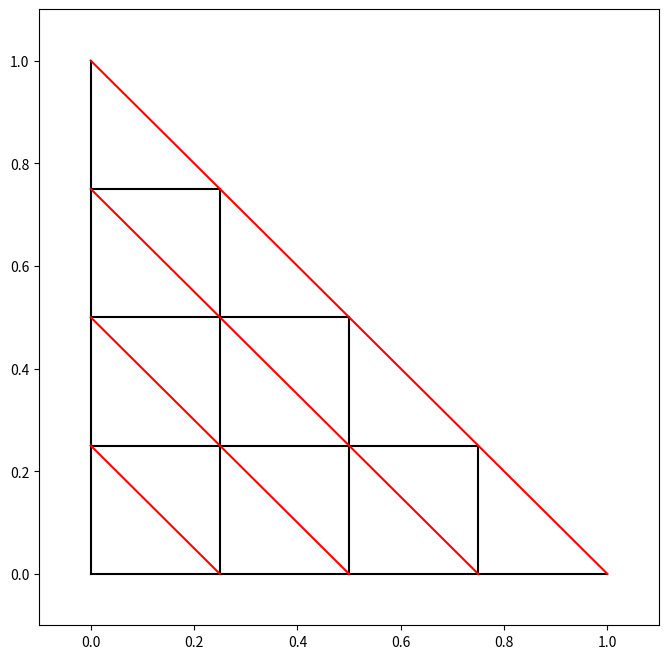

The matplotlib source for this figure: (Note: this script raises an exception after producing the figure.)
#!/usr/bin/env python
# encoding: utf-8
"""
@version: Python 2.7.6 [MSC v.1500 32 bit (Intel)] on win32
@author: BingZhen Zhou
@contact: 953129171@qq.com
@file: meshrefinement
@time: 2017-01-22 21:53
"""
import numpy as np
import matplotlib.pyplot as plt
fig = plt.figure(figsize=(8,8), dpi=72, facecolor="white")
#设置坐标轴的范围
plt.xlim(-0.1,1.1)
plt.ylim(-0.1,1.1)
#箭头
n = 4

for i in range(n):
    t = 1.0*i/n
    plt.plot([0,1-t],[t,t],color="black")
    plt.plot([t,t],[1-t,0],color="black")
    plt.plot([0,t],[t,0],color="red")
plt.plot([0,1],[1,0],color="red")

plt.savefig("add_"+str(n-1)+".pdf",dip=120)
plt.show()